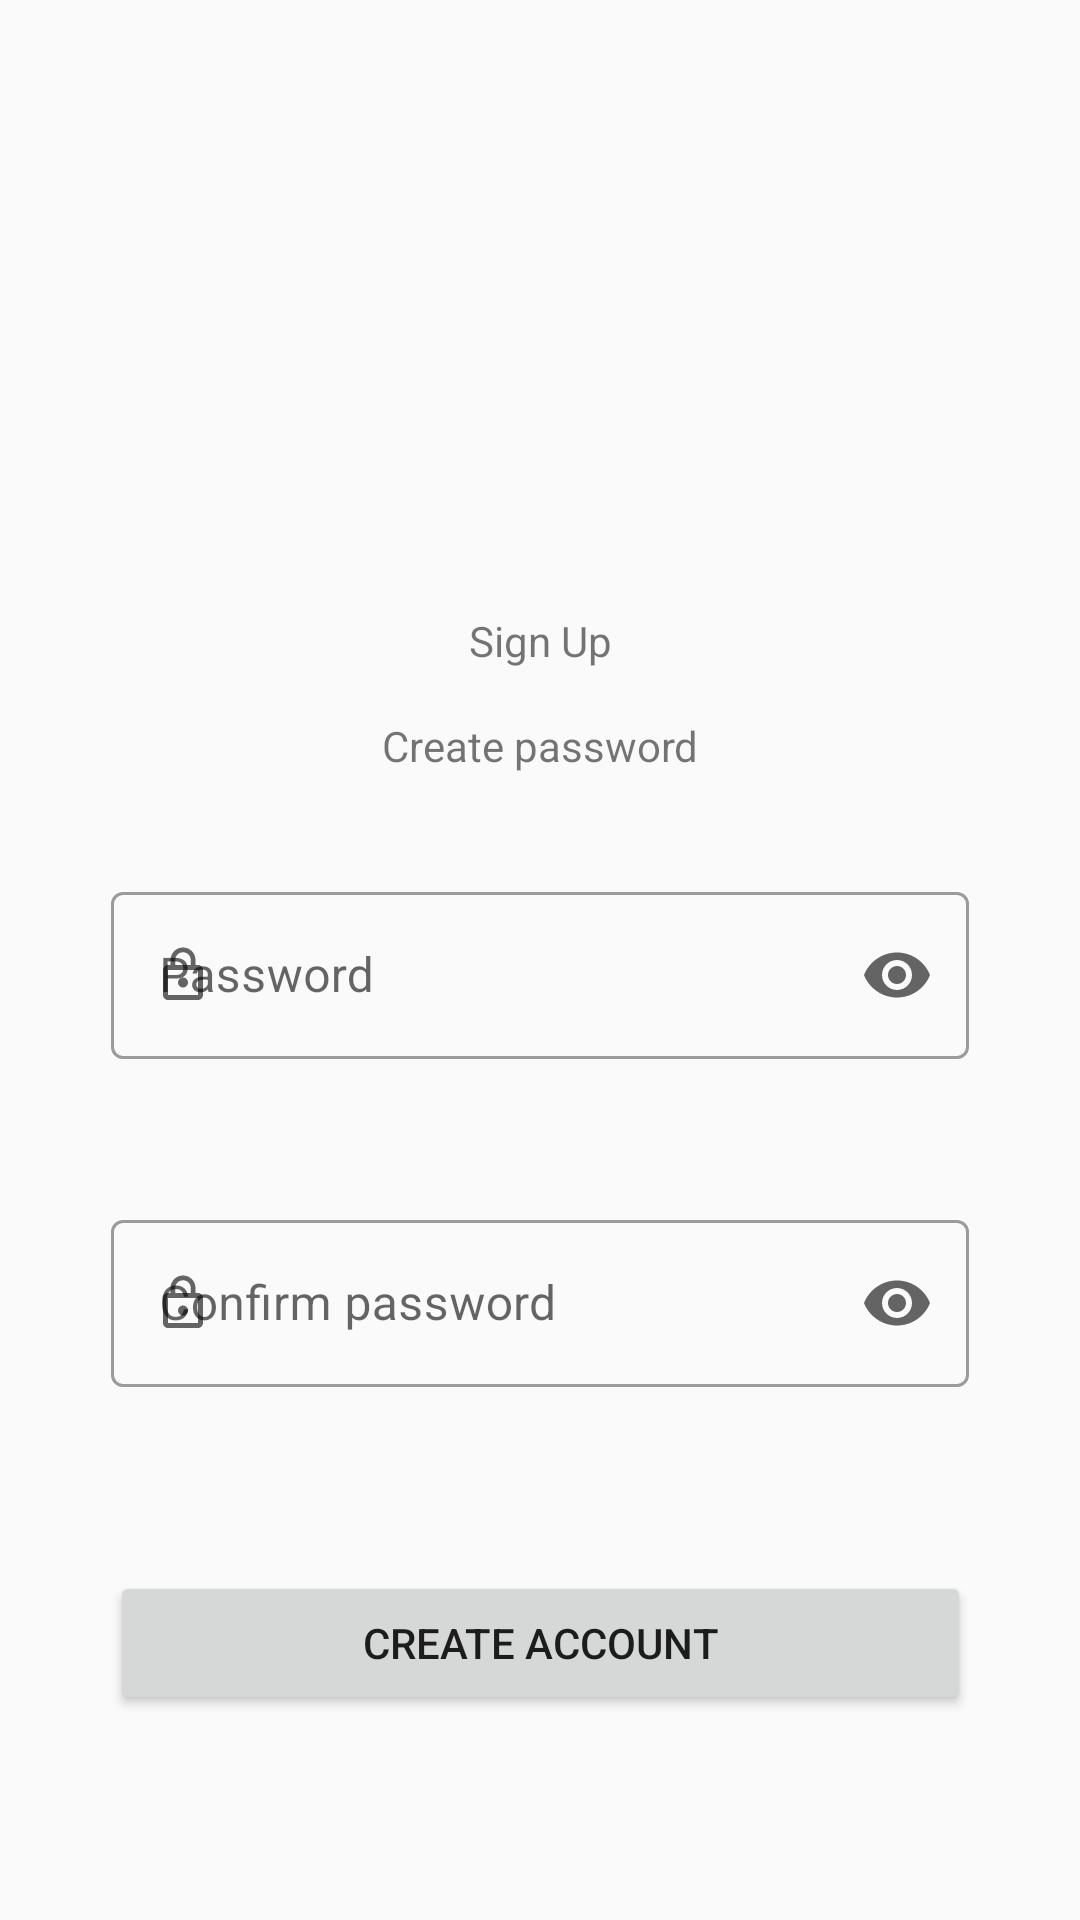

Layout XML and referenced resources for this Android screen:
<!-- AndroidManifest.xml: application theme AppTheme -->
<!-- res/layout/fragment_main_sign_up.xml -->
<?xml version="1.0" encoding="utf-8"?>
<androidx.constraintlayout.widget.ConstraintLayout xmlns:android="http://schemas.android.com/apk/res/android"
    xmlns:app="http://schemas.android.com/apk/res-auto"
    xmlns:tools="http://schemas.android.com/tools"
    android:layout_width="match_parent"
    android:layout_height="match_parent"
    tools:context=".signUp.data.ui.MainSignUp">


    <ImageView
        android:id="@+id/LOGO"
        android:layout_width="110dp"
        android:layout_height="110dp"
        android:layout_marginTop="58dp"
        android:src="@drawable/ic_launcher_background"
        app:layout_constraintEnd_toEndOf="parent"
        app:layout_constraintHorizontal_bias="0.5"
        app:layout_constraintStart_toStartOf="parent"
        app:layout_constraintTop_toTopOf="parent" />

    <TextView
        android:id="@+id/textView4"
        android:layout_width="wrap_content"
        android:layout_height="wrap_content"
        android:layout_marginTop="36dp"
        android:text="Sign Up"
        app:layout_constraintEnd_toEndOf="parent"
        app:layout_constraintHorizontal_bias="0.5"
        app:layout_constraintStart_toStartOf="parent"
        app:layout_constraintTop_toBottomOf="@+id/LOGO" />

    <TextView
        android:id="@+id/textView5"
        android:layout_width="wrap_content"
        android:layout_height="wrap_content"
        android:layout_marginTop="16dp"
        android:text="Create password"
        app:layout_constraintEnd_toEndOf="parent"
        app:layout_constraintHorizontal_bias="0.5"
        app:layout_constraintStart_toStartOf="parent"
        app:layout_constraintTop_toBottomOf="@+id/textView4" />

    <com.google.android.material.textfield.TextInputLayout
        android:id="@+id/passwordLast"
        android:layout_width="286dp"
        android:layout_height="wrap_content"
        android:layout_marginTop="34dp"
        app:errorEnabled="true"
        style="@style/Widget.MaterialComponents.TextInputLayout.OutlinedBox"
        app:endIconMode="password_toggle"
        app:layout_constraintEnd_toEndOf="parent"
        app:layout_constraintHorizontal_bias="0.5"
        app:layout_constraintStart_toStartOf="parent"
        app:layout_constraintTop_toBottomOf="@+id/textView5"
        app:startIconDrawable="@drawable/ic_lock_outline_black_24dp">

        <com.google.android.material.textfield.TextInputEditText
            android:id="@+id/firstPassword"
            android:layout_width="match_parent"
            android:layout_height="match_parent"
            android:hint="Password"
            android:inputType="textPassword"

            android:textSize="16sp" />
    </com.google.android.material.textfield.TextInputLayout>

    <com.google.android.material.textfield.TextInputLayout
        android:id="@+id/confirm"
        android:layout_width="286dp"
        android:layout_height="wrap_content"
        style="@style/Widget.MaterialComponents.TextInputLayout.OutlinedBox"
        android:layout_marginTop="28dp"
        app:endIconMode="password_toggle"
        app:layout_constraintEnd_toEndOf="parent"
        app:layout_constraintHorizontal_bias="0.5"
        app:layout_constraintStart_toStartOf="parent"
        app:errorEnabled="true"
        app:layout_constraintTop_toBottomOf="@+id/passwordLast"
        app:startIconDrawable="@drawable/ic_lock_outline_black_24dp">
        <com.google.android.material.textfield.TextInputEditText
            android:id="@+id/secondPassword"
            android:layout_width="match_parent"
            android:layout_height="match_parent"
            android:hint="Confirm password"
            android:inputType="textPassword"

            android:textSize="16sp" />
    </com.google.android.material.textfield.TextInputLayout>

    <Button
        android:id="@+id/createAccount"
        android:layout_width="287dp"
        android:layout_height="wrap_content"
        android:layout_marginTop="41dp"
        android:text="Create Account"
        app:layout_constraintEnd_toEndOf="parent"
        app:layout_constraintHorizontal_bias="0.5"
        app:layout_constraintStart_toStartOf="parent"
        app:layout_constraintTop_toBottomOf="@+id/confirm" />
</androidx.constraintlayout.widget.ConstraintLayout>
<!-- resources referenced by this layout -->
<resources>
  <!-- drawable ic_lock_outline_black_24dp (drawable) -->
  <vector xmlns:android="http://schemas.android.com/apk/res/android"
          android:width="40dp"
          android:height="40dp"
          android:viewportWidth="24.0"
          android:viewportHeight="24.0">
      <group
          android:scaleY="0.5"
          android:scaleX="0.5"
          android:pivotY="12"
          android:pivotX="12">
      <path
          android:fillColor="#716D6D"
          android:pathData="M12,17c1.1,0 2,-0.9 2,-2s-0.9,-2 -2,-2 -2,0.9 -2,2 0.9,2 2,2zM18,8h-1L17,6c0,-2.76 -2.24,-5 -5,-5S7,3.24 7,6v2L6,8c-1.1,0 -2,0.9 -2,2v10c0,1.1 0.9,2 2,2h12c1.1,0 2,-0.9 2,-2L20,10c0,-1.1 -0.9,-2 -2,-2zM8.9,6c0,-1.71 1.39,-3.1 3.1,-3.1s3.1,1.39 3.1,3.1v2L8.9,8L8.9,6zM18,20L6,20L6,10h12v10z"/>
      </group>
  </vector>
  <style name="AppTheme" parent="Theme.MaterialComponents.DayNight.Bridge">
          
          <item name="colorPrimary">@color/colorPrimary</item>
          <item name="colorPrimaryDark">@color/colorPrimaryDark</item>
          <item name="colorAccent">@color/colorAccent</item>
      </style>
  <!-- not gathered from this repository: default colours our renderer supplied (Android Studio template values) -->
  <color name="colorPrimary">#FF6200EE</color>
  <color name="colorPrimaryDark">#FF3700B3</color>
  <color name="colorAccent">#FF03DAC5</color>
</resources>
